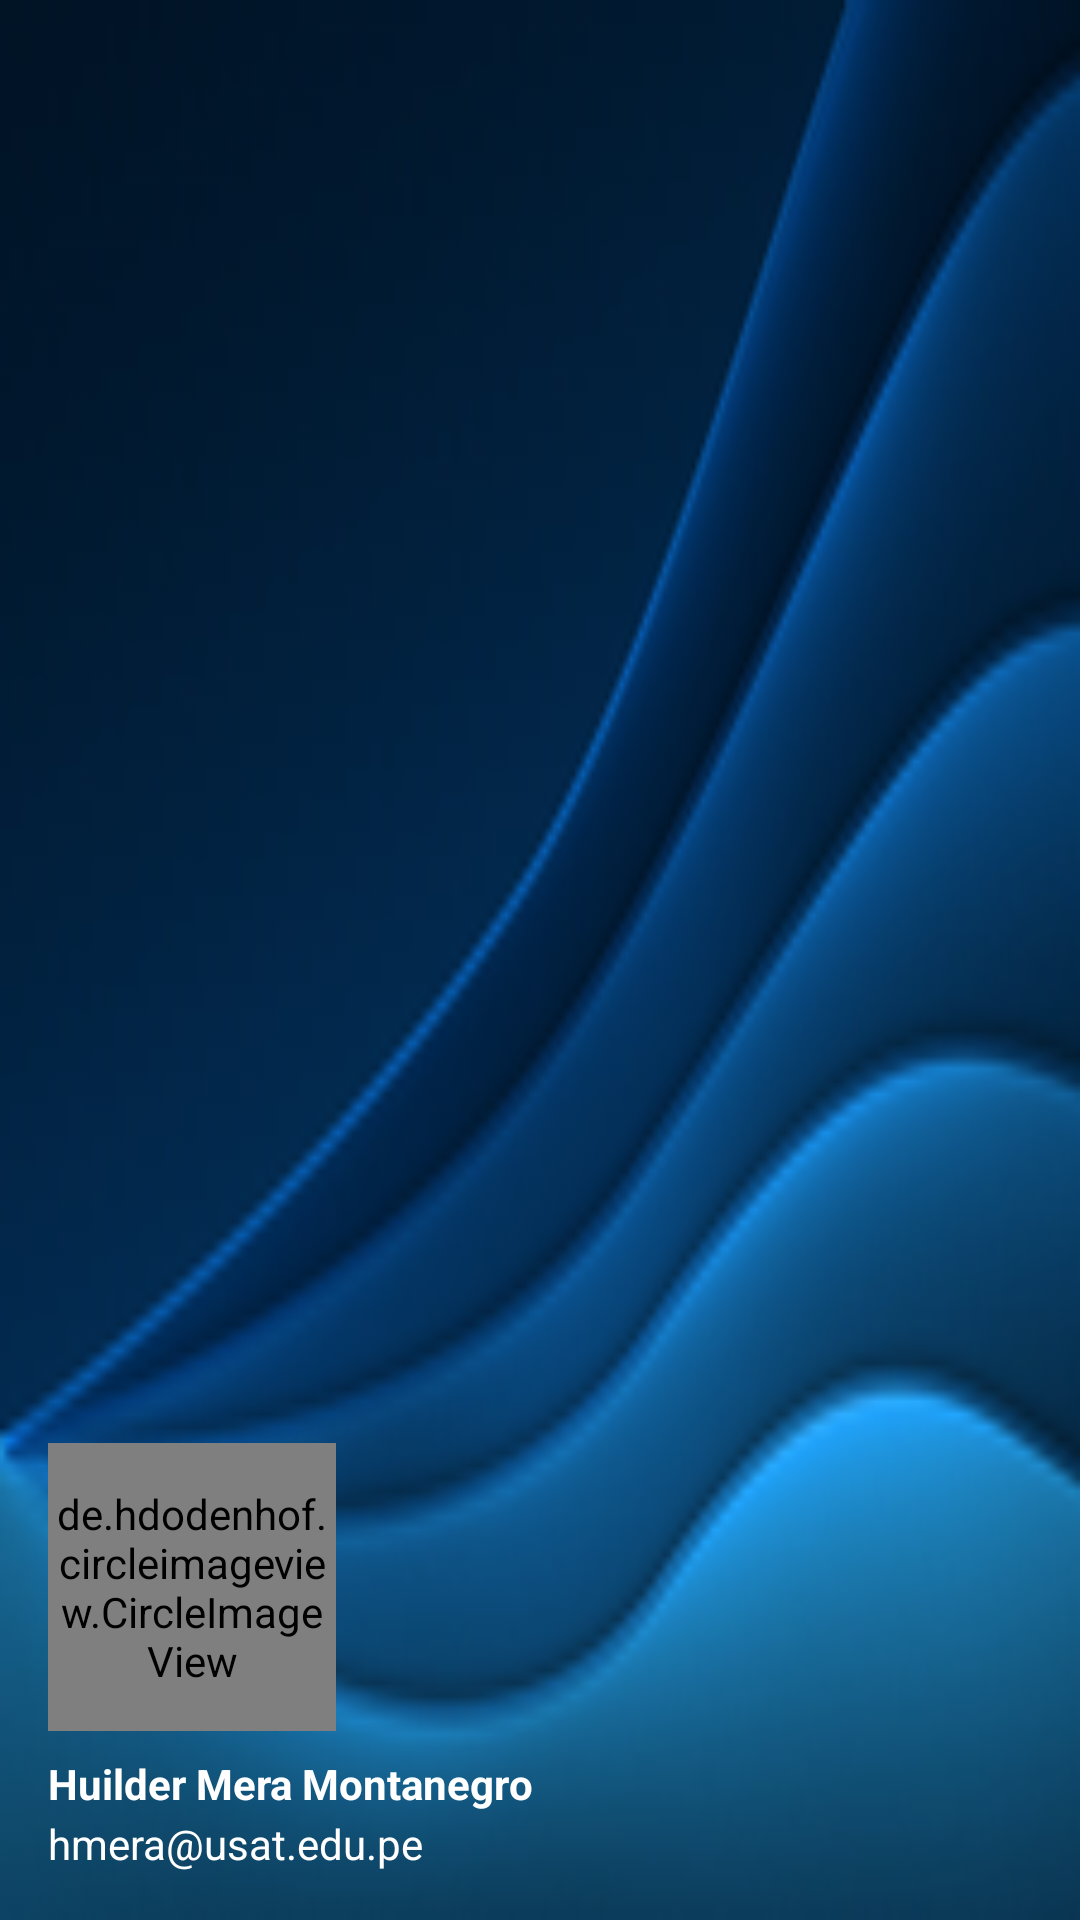

The Android layout XML behind this screen, and the referenced resources:
<!-- AndroidManifest.xml: application theme Theme.MedicalApp -->
<!-- res/layout/nav_header_menu.xml -->
<?xml version="1.0" encoding="utf-8"?>
<LinearLayout xmlns:android="http://schemas.android.com/apk/res/android"
    android:layout_width="match_parent"
    android:layout_height="200dp"
    android:background="@drawable/bg_header_nav"
    android:gravity="bottom"
    android:orientation="vertical"
    android:paddingLeft="16dp"
    android:paddingTop="30dp"
    android:paddingRight="16dp"
    android:paddingBottom="16dp"

    >

    <de.hdodenhof.circleimageview.CircleImageView xmlns:app="http://schemas.android.com/apk/res-auto"
        android:id="@+id/profile_image"
        android:layout_width="96dp"
        android:layout_height="96dp"
        android:src="@drawable/ic_launcher_foreground"
        app:civ_border_color="@color/white"
        app:civ_border_width="2dp" />

    <com.google.android.material.textview.MaterialTextView
        android:id="@+id/txtNombreUsuario"
        android:layout_width="wrap_content"
        android:layout_height="wrap_content"
        android:layout_marginTop="8dp"
        android:text="Huilder Mera Montanegro"
        android:textStyle="bold"
        android:textColor="@color/white">

    </com.google.android.material.textview.MaterialTextView>
    <com.google.android.material.textview.MaterialTextView
        android:id="@+id/txtEmailUsuario"
        android:layout_width="wrap_content"
        android:layout_height="wrap_content"
        android:layout_marginTop="1dp"
        android:text="hmera@usat.edu.pe"
        android:textColor="@color/white">

    </com.google.android.material.textview.MaterialTextView>
</LinearLayout>
<!-- resources referenced by this layout -->
<resources>
  <!-- drawable bg_header_nav: png bitmap (drawable, 48772 bytes) -->
  <style name="Theme.MedicalApp" parent="Base.Theme.MedicalApp">
          <item name="colorPrimary">@color/blue_700</item>
          <item name="colorPrimaryVariant">@color/blue_900</item>
          <item name="colorOnPrimary">@color/white</item>
          <item name="colorSecondary">@color/teal_500</item>
      </style>
  <style name="Base.Theme.MedicalApp" parent="Theme.Material3.DayNight.NoActionBar">
          
          
      </style>
  <!-- not gathered from this repository: default colours our renderer supplied (Android Studio template values) -->
  <color name="white">#FFFFFFFF</color>
</resources>
